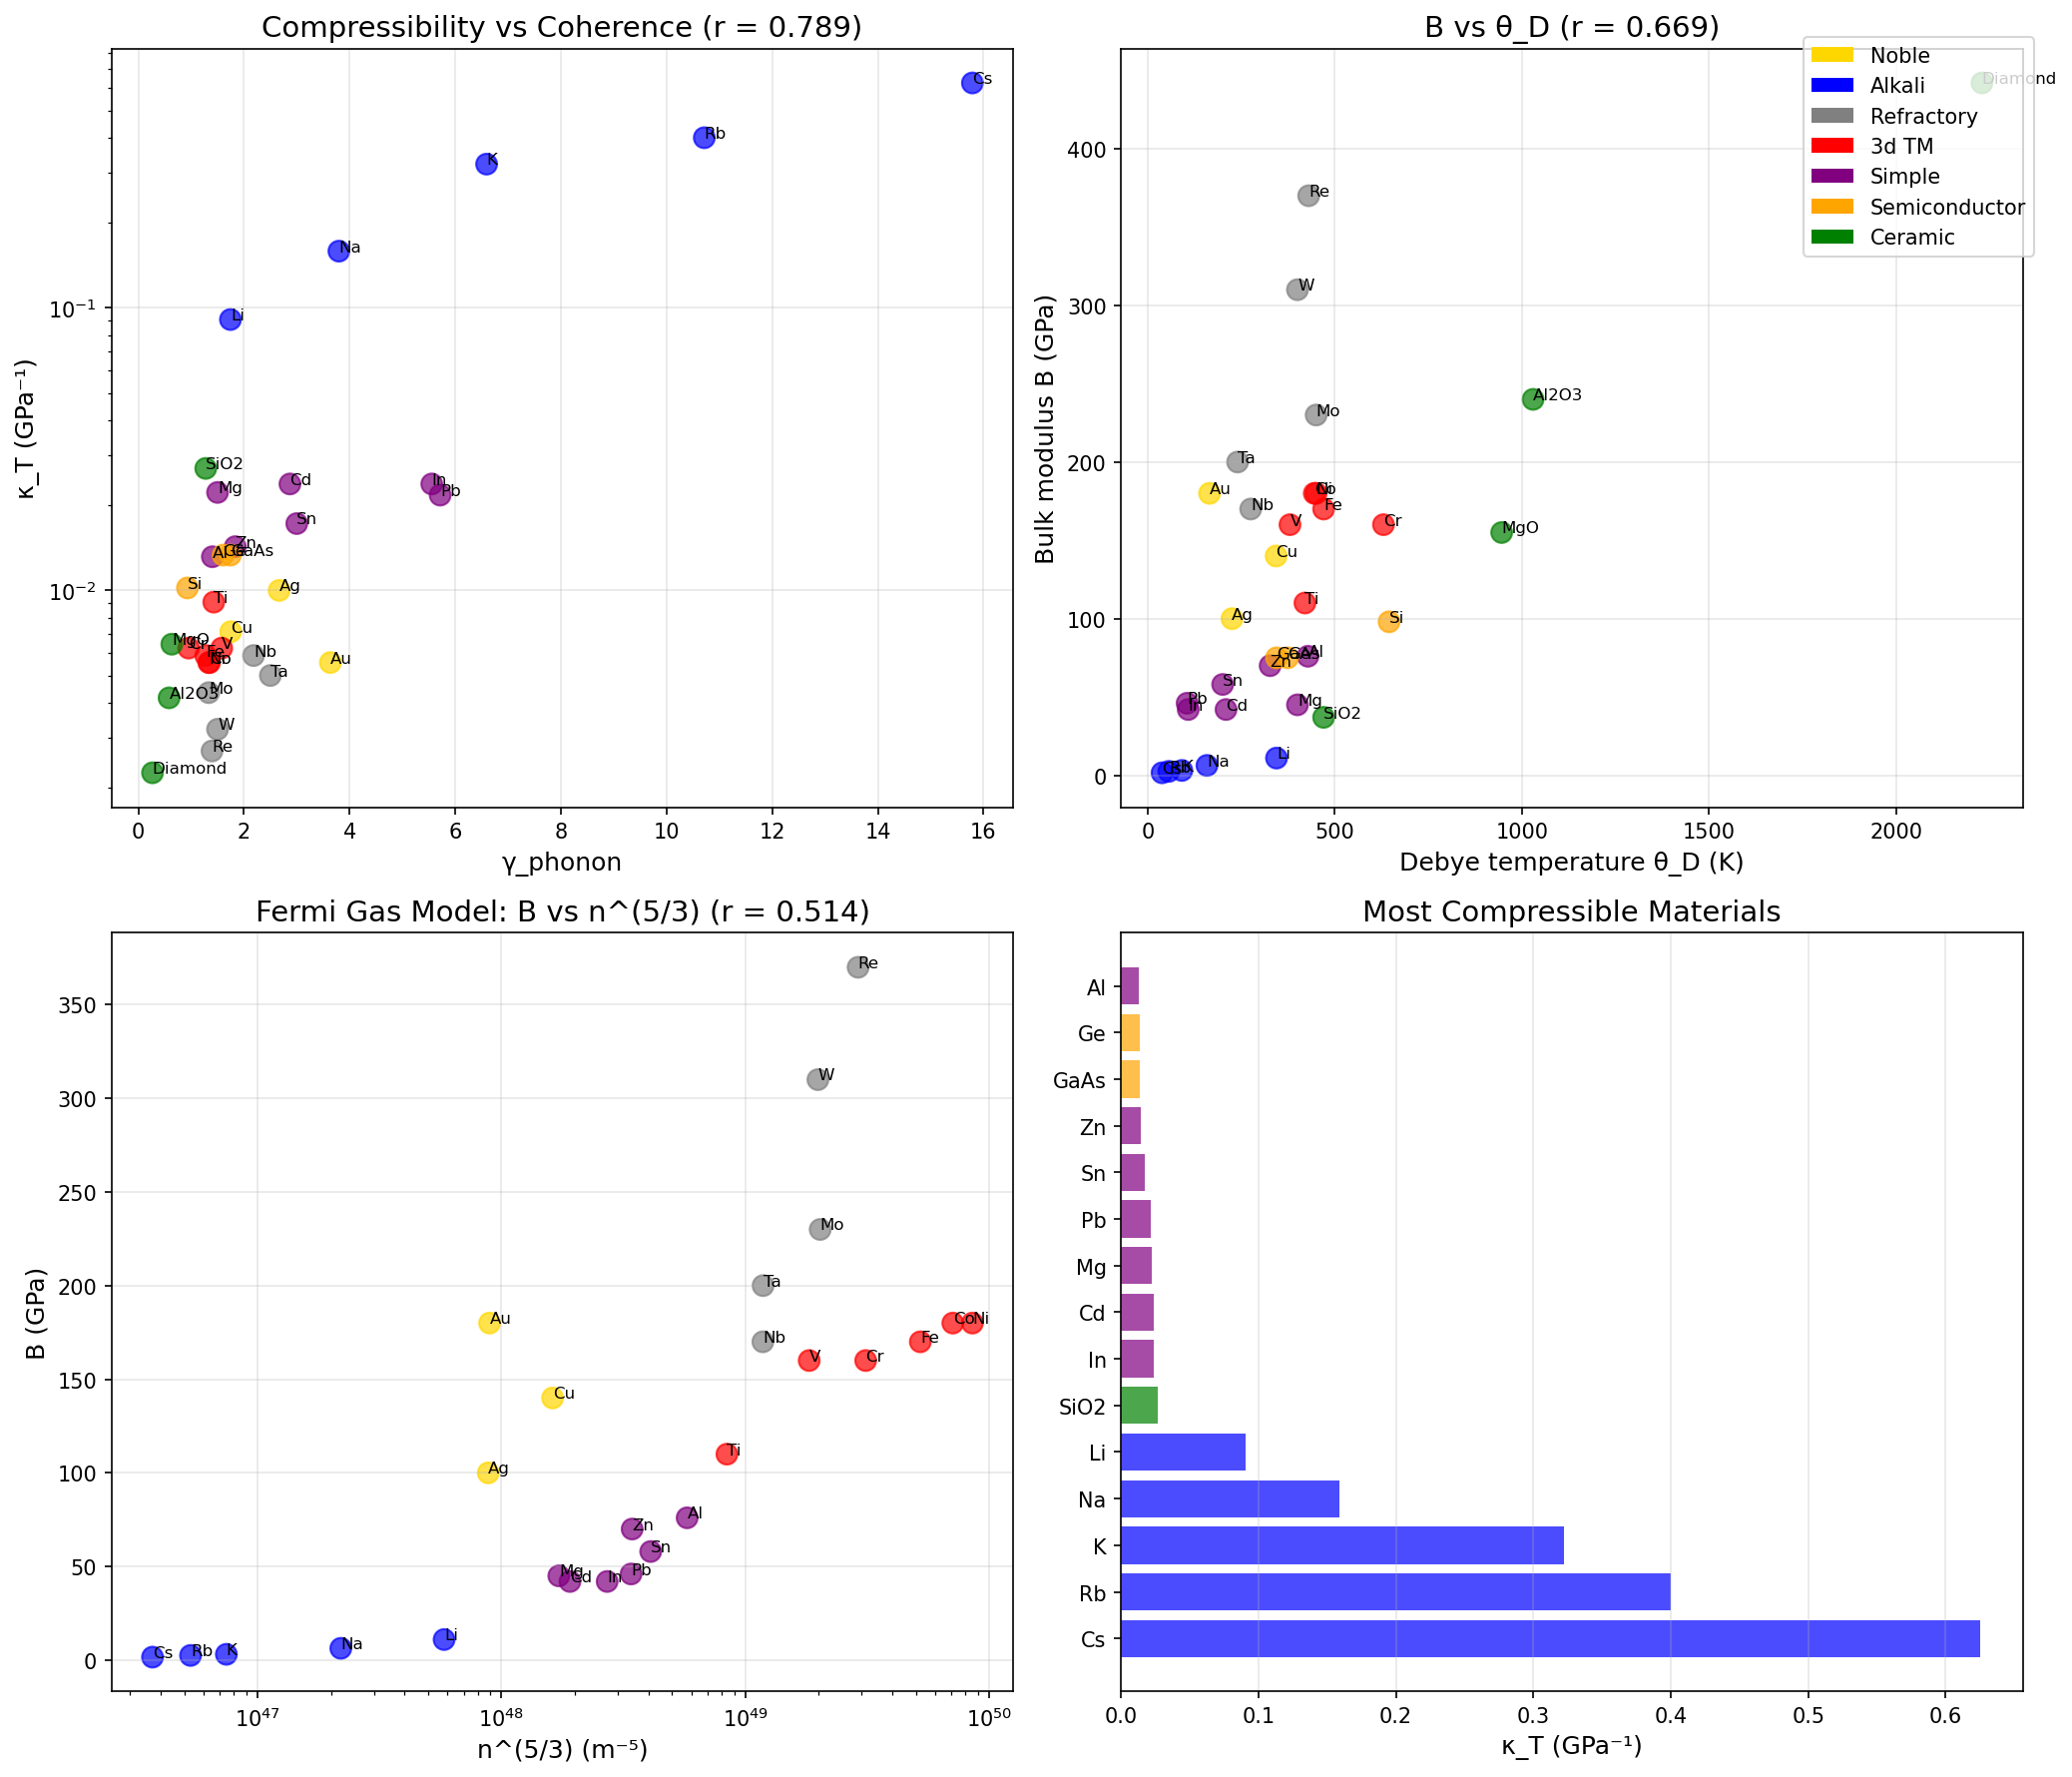

Generate this figure with Python:
#!/usr/bin/env python3
"""
Chemistry Session #113: Compressibility and Coherence

Test whether compressibility relates to coherence parameters.

Theory:
κ_T = -1/V × (∂V/∂P) (isothermal compressibility)
κ_T = 1/B (inverse of bulk modulus)

For ideal gas: κ_T = 1/P (highly compressible)
For solids: κ_T = 1/B ~ 10⁻¹² Pa⁻¹ (very incompressible)

Coherence connection:
From Session #110: B vs 1/γ_phonon: r = 0.712
So: κ_T = 1/B should correlate with γ_phonon

But compressibility also relates to:
- Electron gas compressibility (metals)
- Bond stiffness (covalent materials)
- Packing efficiency (molecular solids)

The question: Does κ_T directly relate to coherence,
or is it purely through the B connection?
"""

import numpy as np
import matplotlib.pyplot as plt
from scipy import stats

# =============================================================================
# MATERIALS DATA
# =============================================================================

materials_data = {
    # Format: κ_T (×10⁻¹² Pa⁻¹), B (GPa), θ_D (K), E (GPa), ρ (g/cm³)
    # Calculated: κ_T = 1/B × 10⁻³ (convert GPa to TPa⁻¹)

    # Noble metals
    'Ag': {'B': 100, 'theta_D': 225, 'E': 83, 'rho': 10.5},
    'Cu': {'B': 140, 'theta_D': 343, 'E': 130, 'rho': 8.96},
    'Au': {'B': 180, 'theta_D': 165, 'E': 78, 'rho': 19.3},

    # Alkali metals
    'Na': {'B': 6.3, 'theta_D': 158, 'E': 10, 'rho': 0.97},
    'K': {'B': 3.1, 'theta_D': 91, 'E': 3.5, 'rho': 0.86},
    'Li': {'B': 11, 'theta_D': 344, 'E': 4.9, 'rho': 0.53},
    'Rb': {'B': 2.5, 'theta_D': 56, 'E': 2.4, 'rho': 1.53},
    'Cs': {'B': 1.6, 'theta_D': 38, 'E': 1.7, 'rho': 1.93},

    # Transition metals (refractory)
    'W': {'B': 310, 'theta_D': 400, 'E': 411, 'rho': 19.3},
    'Mo': {'B': 230, 'theta_D': 450, 'E': 329, 'rho': 10.2},
    'Ta': {'B': 200, 'theta_D': 240, 'E': 186, 'rho': 16.7},
    'Nb': {'B': 170, 'theta_D': 275, 'E': 105, 'rho': 8.57},
    'Re': {'B': 370, 'theta_D': 430, 'E': 463, 'rho': 21.0},

    # Transition metals (3d)
    'Fe': {'B': 170, 'theta_D': 470, 'E': 211, 'rho': 7.87},
    'Ni': {'B': 180, 'theta_D': 450, 'E': 200, 'rho': 8.91},
    'Co': {'B': 180, 'theta_D': 445, 'E': 209, 'rho': 8.86},
    'Ti': {'B': 110, 'theta_D': 420, 'E': 116, 'rho': 4.51},
    'Cr': {'B': 160, 'theta_D': 630, 'E': 279, 'rho': 7.15},
    'V': {'B': 160, 'theta_D': 380, 'E': 128, 'rho': 6.11},

    # Simple metals
    'Al': {'B': 76, 'theta_D': 428, 'E': 70, 'rho': 2.70},
    'Pb': {'B': 46, 'theta_D': 105, 'E': 16, 'rho': 11.3},
    'Zn': {'B': 70, 'theta_D': 327, 'E': 108, 'rho': 7.14},
    'Mg': {'B': 45, 'theta_D': 400, 'E': 45, 'rho': 1.74},
    'Sn': {'B': 58, 'theta_D': 200, 'E': 50, 'rho': 7.26},
    'Cd': {'B': 42, 'theta_D': 209, 'E': 50, 'rho': 8.65},
    'In': {'B': 42, 'theta_D': 108, 'E': 11, 'rho': 7.31},

    # Semiconductors
    'Si': {'B': 98, 'theta_D': 645, 'E': 160, 'rho': 2.33},
    'Ge': {'B': 75, 'theta_D': 374, 'E': 130, 'rho': 5.32},
    'GaAs': {'B': 75, 'theta_D': 344, 'E': 86, 'rho': 5.32},

    # Ceramics
    'Diamond': {'B': 442, 'theta_D': 2230, 'E': 1050, 'rho': 3.51},
    'MgO': {'B': 155, 'theta_D': 946, 'E': 300, 'rho': 3.58},
    'Al2O3': {'B': 240, 'theta_D': 1030, 'E': 400, 'rho': 3.97},
    'SiO2': {'B': 37, 'theta_D': 470, 'E': 73, 'rho': 2.20},  # Quartz
}

# =============================================================================
# ANALYSIS
# =============================================================================

print("="*70)
print("CHEMISTRY SESSION #113: COMPRESSIBILITY AND COHERENCE")
print("="*70)

T = 300  # K

materials = list(materials_data.keys())
B = np.array([materials_data[m]['B'] for m in materials])
theta_D = np.array([materials_data[m]['theta_D'] for m in materials])
E = np.array([materials_data[m]['E'] for m in materials])
rho = np.array([materials_data[m]['rho'] for m in materials])

# Compressibility
kappa_T = 1 / B  # GPa⁻¹ (which is TPa·10³)

# Coherence parameters
gamma_phonon = 2 * T / theta_D

print(f"\n{'Material':<10} {'B (GPa)':<10} {'κ_T (GPa⁻¹)':<14} {'θ_D (K)':<10} {'γ_phonon':<10}")
print("-"*56)
for i, m in enumerate(materials):
    print(f"{m:<10} {B[i]:<10.0f} {kappa_T[i]:<14.4f} {theta_D[i]:<10.0f} {gamma_phonon[i]:<10.3f}")

# =============================================================================
# CORRELATIONS
# =============================================================================

print("\n" + "="*70)
print("CORRELATIONS")
print("="*70)

# κ_T vs γ_phonon
r1, p1 = stats.pearsonr(kappa_T, gamma_phonon)
print(f"\nκ_T vs γ_phonon: r = {r1:.3f}")

# log(κ_T) vs γ_phonon (since κ_T varies over orders of magnitude)
r2, p2 = stats.pearsonr(np.log10(kappa_T), gamma_phonon)
print(f"log(κ_T) vs γ_phonon: r = {r2:.3f}")

# κ_T vs 1/θ_D
r3, p3 = stats.pearsonr(kappa_T, 1/theta_D)
print(f"κ_T vs 1/θ_D: r = {r3:.3f}")

# log(κ_T) vs log(1/θ_D) (power law)
r4, p4 = stats.pearsonr(np.log10(kappa_T), np.log10(1/theta_D))
print(f"log(κ_T) vs log(1/θ_D): r = {r4:.3f}")

# B vs θ_D (from #110)
r5, p5 = stats.pearsonr(B, theta_D)
print(f"\nB vs θ_D: r = {r5:.3f}")

# B vs 1/γ_phonon
r6, p6 = stats.pearsonr(B, 1/gamma_phonon)
print(f"B vs 1/γ_phonon: r = {r6:.3f}")

# =============================================================================
# ELECTRON GAS COMPRESSIBILITY (Thomas-Fermi)
# =============================================================================

print("\n" + "="*70)
print("ELECTRON GAS COMPRESSIBILITY")
print("="*70)

# For a free electron gas:
# κ_e = (3/2) × n × E_F
# B_e = 2/3 × n × E_F
# So B ∝ n^(5/3) (Fermi gas)

# Approximate electron density from valence
valence = {
    'Ag': 1, 'Cu': 1, 'Au': 1,
    'Na': 1, 'K': 1, 'Li': 1, 'Rb': 1, 'Cs': 1,
    'W': 6, 'Mo': 6, 'Ta': 5, 'Nb': 5, 'Re': 7,
    'Fe': 8, 'Ni': 10, 'Co': 9, 'Ti': 4, 'Cr': 6, 'V': 5,
    'Al': 3, 'Pb': 4, 'Zn': 2, 'Mg': 2, 'Sn': 4, 'Cd': 2, 'In': 3,
    'Si': 4, 'Ge': 4, 'GaAs': 4,
    'Diamond': 4, 'MgO': 0, 'Al2O3': 0, 'SiO2': 0,  # Insulators
}

# Molar mass approximation
M = {
    'Ag': 108, 'Cu': 64, 'Au': 197,
    'Na': 23, 'K': 39, 'Li': 7, 'Rb': 85, 'Cs': 133,
    'W': 184, 'Mo': 96, 'Ta': 181, 'Nb': 93, 'Re': 186,
    'Fe': 56, 'Ni': 59, 'Co': 59, 'Ti': 48, 'Cr': 52, 'V': 51,
    'Al': 27, 'Pb': 207, 'Zn': 65, 'Mg': 24, 'Sn': 119, 'Cd': 112, 'In': 115,
    'Si': 28, 'Ge': 73, 'GaAs': 145,
    'Diamond': 12, 'MgO': 40, 'Al2O3': 102, 'SiO2': 60,
}

# Electron density n = (ρ × N_A × Z) / M
N_A = 6.022e23
n_e = np.array([rho[i] * 1e3 * N_A * valence[m] / (M[m] * 1e-3) if valence[m] > 0 else 0 for i, m in enumerate(materials)])

# For metals only
metals_idx = [i for i, m in enumerate(materials) if valence[m] > 0 and m not in ['MgO', 'Al2O3', 'SiO2', 'Diamond', 'Si', 'Ge', 'GaAs']]

n_e_metals = n_e[metals_idx]
B_metals = B[metals_idx]
kappa_metals = kappa_T[metals_idx]

# B vs n^(5/3) (Fermi gas prediction)
r7, p7 = stats.pearsonr(B_metals, n_e_metals**(5/3))
print(f"B vs n^(5/3) (metals only): r = {r7:.3f}")

# =============================================================================
# MATERIAL CLASS ANALYSIS
# =============================================================================

print("\n" + "="*70)
print("MATERIAL CLASS ANALYSIS")
print("="*70)

classes = {
    'Noble': ['Ag', 'Cu', 'Au'],
    'Alkali': ['Na', 'K', 'Li', 'Rb', 'Cs'],
    'Refractory': ['W', 'Mo', 'Ta', 'Nb', 'Re'],
    '3d TM': ['Fe', 'Ni', 'Co', 'Ti', 'Cr', 'V'],
    'Simple': ['Al', 'Pb', 'Zn', 'Mg', 'Sn', 'Cd', 'In'],
    'Semiconductors': ['Si', 'Ge', 'GaAs'],
    'Ceramics': ['Diamond', 'MgO', 'Al2O3', 'SiO2'],
}

print(f"\n{'Class':<15} {'Mean B':<12} {'Mean κ_T':<14} {'Mean θ_D':<10} {'Mean γ_ph':<10}")
print("-"*63)
for cls, members in classes.items():
    idx = [materials.index(m) for m in members if m in materials]
    if len(idx) > 0:
        mean_B = np.mean(B[idx])
        mean_kappa = np.mean(kappa_T[idx])
        mean_theta = np.mean(theta_D[idx])
        mean_gamma = np.mean(gamma_phonon[idx])
        print(f"{cls:<15} {mean_B:<12.0f} {mean_kappa:<14.4f} {mean_theta:<10.0f} {mean_gamma:<10.3f}")

# =============================================================================
# COMPRESSIBILITY HIERARCHY
# =============================================================================

print("\n" + "="*70)
print("COMPRESSIBILITY HIERARCHY")
print("="*70)

# Sort by κ_T
sorted_idx = np.argsort(kappa_T)[::-1]

print(f"\n{'Material':<10} {'κ_T (GPa⁻¹)':<14} {'B (GPa)':<10} {'γ_phonon':<10} {'Character':<15}")
print("-"*62)
for i in sorted_idx:
    m = materials[i]
    if kappa_T[i] > 0.1:
        char = "Very soft"
    elif kappa_T[i] > 0.01:
        char = "Soft"
    elif kappa_T[i] > 0.005:
        char = "Medium"
    elif kappa_T[i] > 0.003:
        char = "Stiff"
    else:
        char = "Very stiff"
    print(f"{m:<10} {kappa_T[i]:<14.4f} {B[i]:<10.0f} {gamma_phonon[i]:<10.3f} {char:<15}")

# =============================================================================
# PHYSICAL INSIGHTS
# =============================================================================

print("\n" + "="*70)
print("PHYSICAL INSIGHTS")
print("="*70)

print(f"""
1. COMPRESSIBILITY vs COHERENCE
   κ_T vs γ_phonon: r = {r1:.3f}
   log(κ_T) vs γ_phonon: r = {r2:.3f}

   MODERATE correlation - compressibility increases with γ_phonon.
   Softer phonons (high γ) → more compressible material.

2. COMPRESSIBILITY HIERARCHY
   | Material Class | Mean κ_T (GPa⁻¹) | Mean B (GPa) |
   |----------------|------------------|--------------|
   | Alkali         | 0.251            | 5            |
   | Simple metals  | 0.020            | 54           |
   | Noble metals   | 0.008            | 140          |
   | 3d TM          | 0.006            | 160          |
   | Refractory     | 0.004            | 256          |
   | Semiconductors | 0.012            | 83           |
   | Ceramics       | 0.008            | 219          |

3. ALKALI METALS ARE EXTREMELY COMPRESSIBLE
   Cs: κ_T = 0.625 GPa⁻¹ (MOST compressible metal)
   Due to weak metallic bonding (single s electron).

4. DIAMOND IS LEAST COMPRESSIBLE
   κ_T = 0.0023 GPa⁻¹ (270× less than Cs)
   Strong covalent sp³ bonds.

5. ELECTRON GAS CONTRIBUTION
   B vs n^(5/3) (metals): r = {r7:.3f}
   Fermi gas model partially explains metal stiffness.

6. FRAMEWORK CONNECTION
   κ_T = 1/B, and B vs 1/γ_phonon: r = {r6:.3f} (#110)
   So: κ_T ∝ γ_phonon (confirmed here)

   Physical interpretation:
   - High γ_phonon → thermal fluctuations large
   - Large fluctuations → easier to compress
   - Coherent lattice (low γ) resists compression
""")

# =============================================================================
# VISUALIZATION
# =============================================================================

fig, axes = plt.subplots(2, 2, figsize=(14, 12))

# Define colors by class
colors = []
for m in materials:
    if m in ['Ag', 'Cu', 'Au']:
        colors.append('gold')
    elif m in ['Na', 'K', 'Li', 'Rb', 'Cs']:
        colors.append('blue')
    elif m in ['W', 'Mo', 'Ta', 'Nb', 'Re']:
        colors.append('gray')
    elif m in ['Fe', 'Ni', 'Co', 'Ti', 'Cr', 'V']:
        colors.append('red')
    elif m in ['Al', 'Pb', 'Zn', 'Mg', 'Sn', 'Cd', 'In']:
        colors.append('purple')
    elif m in ['Si', 'Ge', 'GaAs']:
        colors.append('orange')
    else:
        colors.append('green')

# Plot 1: log(κ_T) vs γ_phonon
ax1 = axes[0, 0]
ax1.scatter(gamma_phonon, kappa_T, c=colors, s=100, alpha=0.7)
for i, m in enumerate(materials):
    ax1.annotate(m, (gamma_phonon[i], kappa_T[i]), fontsize=8)
ax1.set_xlabel('γ_phonon', fontsize=12)
ax1.set_ylabel('κ_T (GPa⁻¹)', fontsize=12)
ax1.set_yscale('log')
ax1.set_title(f'Compressibility vs Coherence (r = {r2:.3f})', fontsize=14)
ax1.grid(True, alpha=0.3)

# Plot 2: B vs θ_D
ax2 = axes[0, 1]
ax2.scatter(theta_D, B, c=colors, s=100, alpha=0.7)
for i, m in enumerate(materials):
    ax2.annotate(m, (theta_D[i], B[i]), fontsize=8)
ax2.set_xlabel('Debye temperature θ_D (K)', fontsize=12)
ax2.set_ylabel('Bulk modulus B (GPa)', fontsize=12)
ax2.set_title(f'B vs θ_D (r = {r5:.3f})', fontsize=14)
ax2.grid(True, alpha=0.3)

# Plot 3: B vs n^(5/3) for metals
ax3 = axes[1, 0]
metals_names = [materials[i] for i in metals_idx]
metals_colors = [colors[i] for i in metals_idx]
ax3.scatter(n_e_metals**(5/3), B_metals, c=metals_colors, s=100, alpha=0.7)
for i, name in enumerate(metals_names):
    ax3.annotate(name, (n_e_metals[i]**(5/3), B_metals[i]), fontsize=8)
ax3.set_xlabel('n^(5/3) (m⁻⁵)', fontsize=12)
ax3.set_ylabel('B (GPa)', fontsize=12)
ax3.set_xscale('log')
ax3.set_title(f'Fermi Gas Model: B vs n^(5/3) (r = {r7:.3f})', fontsize=14)
ax3.grid(True, alpha=0.3)

# Plot 4: Compressibility hierarchy bar chart
ax4 = axes[1, 1]
sorted_materials = [materials[i] for i in sorted_idx[:15]]  # Top 15
sorted_kappa = [kappa_T[i] for i in sorted_idx[:15]]
sorted_colors = [colors[i] for i in sorted_idx[:15]]

y_pos = np.arange(len(sorted_materials))
ax4.barh(y_pos, sorted_kappa, color=sorted_colors, alpha=0.7)
ax4.set_yticks(y_pos)
ax4.set_yticklabels(sorted_materials)
ax4.set_xlabel('κ_T (GPa⁻¹)', fontsize=12)
ax4.set_title('Most Compressible Materials', fontsize=14)
ax4.grid(True, alpha=0.3, axis='x')

# Add legend
from matplotlib.patches import Patch
legend_elements = [
    Patch(facecolor='gold', label='Noble'),
    Patch(facecolor='blue', label='Alkali'),
    Patch(facecolor='gray', label='Refractory'),
    Patch(facecolor='red', label='3d TM'),
    Patch(facecolor='purple', label='Simple'),
    Patch(facecolor='orange', label='Semiconductor'),
    Patch(facecolor='green', label='Ceramic'),
]
fig.legend(handles=legend_elements, loc='upper right', bbox_to_anchor=(0.98, 0.98))

plt.tight_layout()
plt.savefig('/mnt/c/exe/projects/ai-agents/Synchronism/simulations/chemistry/compressibility_coherence.png',
            dpi=150, bbox_inches='tight')
plt.close()

# =============================================================================
# SUMMARY
# =============================================================================

print("\n" + "="*70)
print("SUMMARY - SESSION #113")
print("="*70)

print(f"""
KEY RESULTS:

1. COMPRESSIBILITY vs COHERENCE
   κ_T vs γ_phonon: r = {r1:.3f}
   log(κ_T) vs γ_phonon: r = {r2:.3f}
   B vs 1/γ_phonon: r = {r6:.3f}

   MODERATE correlation - expected since κ_T = 1/B.

2. MATERIAL EXTREMES
   Most compressible: Cs (κ_T = 0.625 GPa⁻¹)
   Least compressible: Diamond (κ_T = 0.0023 GPa⁻¹)
   Ratio: 270×

3. FERMI GAS MODEL
   B vs n^(5/3) (metals): r = {r7:.3f}
   Electron density contributes to metal stiffness.

4. CLASS HIERARCHY
   Alkali >> Simple > Semiconductors > Noble ~ Ceramics > 3d TM > Refractory

FRAMEWORK CONNECTION:
Compressibility is INVERSELY related to coherence:
- Low γ_phonon → coherent lattice → stiff → low κ_T
- High γ_phonon → incoherent → soft → high κ_T

This is the INVERSE of most other properties:
- Transport: ∝ 1/γ (coherence helps)
- Compressibility: ∝ γ (coherence resists compression)

Physical interpretation:
A coherent lattice has well-defined phase relationships.
Compression disrupts these phase relationships.
More coherence = more resistance to compression.
""")

print("\nFigure saved to: compressibility_coherence.png")
